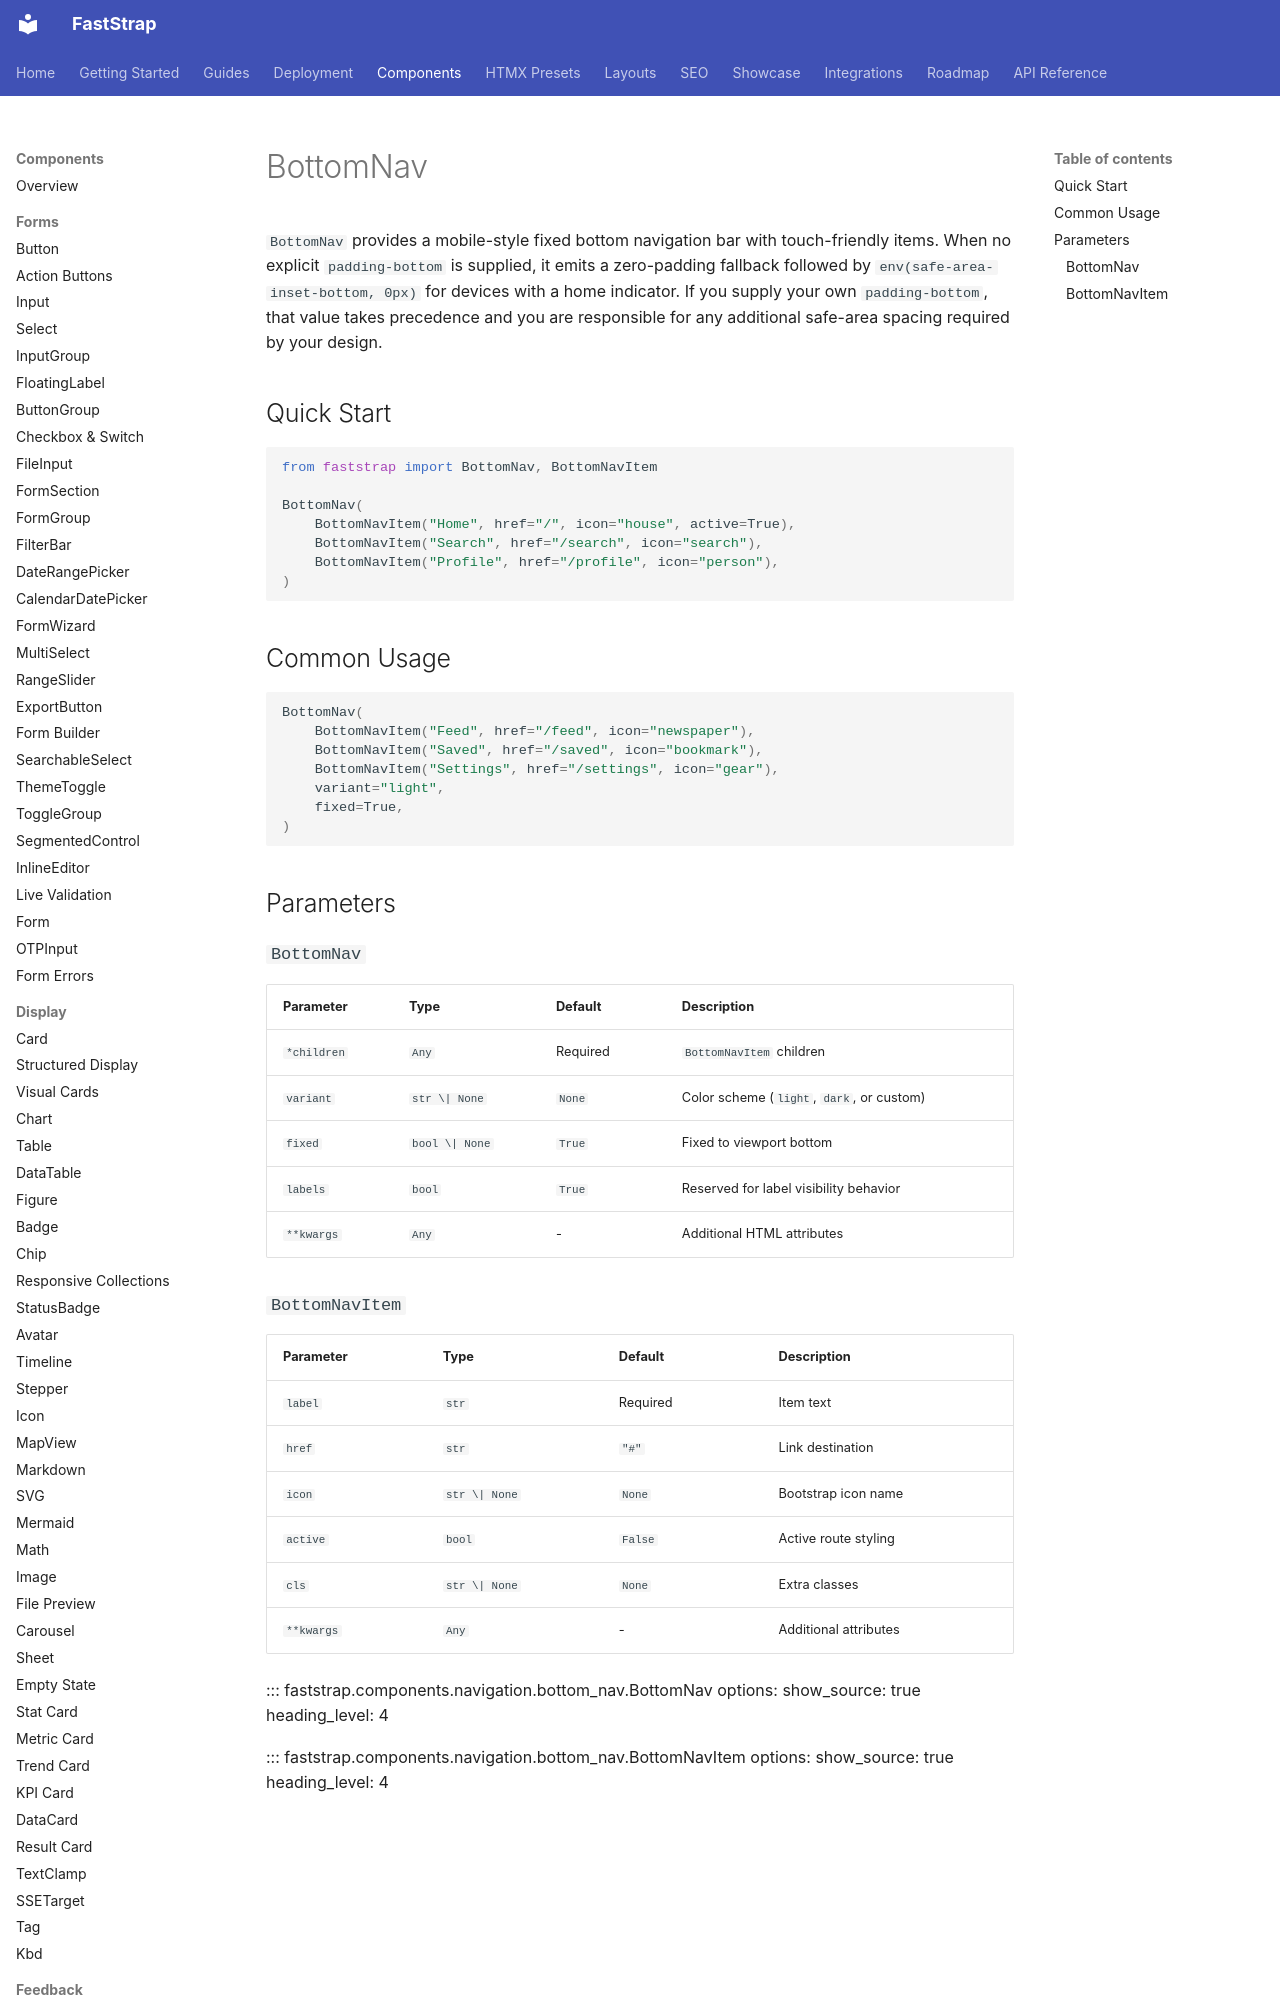

repository: Faststrap-org/Faststrap · page: components/navigation/bottom-nav/index.html · generator: mkdocs

# BottomNav

`BottomNav` provides a mobile-style fixed bottom navigation bar with touch-friendly items.
When no explicit `padding-bottom` is supplied, it emits a zero-padding fallback followed by `env(safe-area-inset-bottom, 0px)` for devices with a home indicator. If you supply your own `padding-bottom`, that value takes precedence and you are responsible for any additional safe-area spacing required by your design.

## Quick Start

```python
from faststrap import BottomNav, BottomNavItem

BottomNav(
    BottomNavItem("Home", href="/", icon="house", active=True),
    BottomNavItem("Search", href="/search", icon="search"),
    BottomNavItem("Profile", href="/profile", icon="person"),
)
```

## Common Usage

```python
BottomNav(
    BottomNavItem("Feed", href="/feed", icon="newspaper"),
    BottomNavItem("Saved", href="/saved", icon="bookmark"),
    BottomNavItem("Settings", href="/settings", icon="gear"),
    variant="light",
    fixed=True,
)
```

## Parameters
